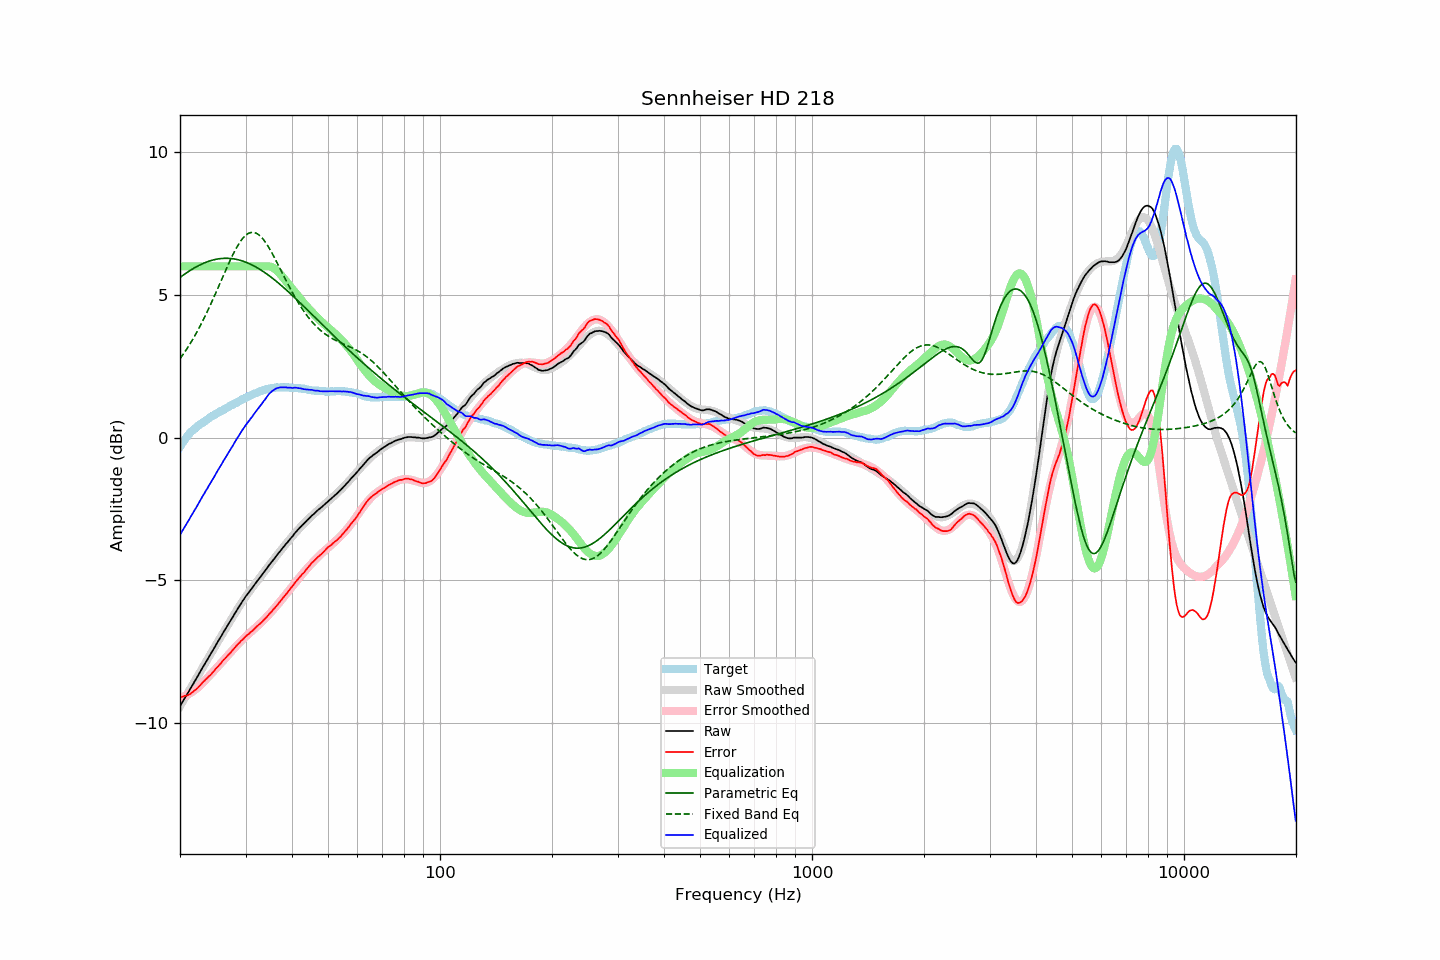

The data file committed next to this chart (first rows):
frequency, raw, error, smoothed, error_smoothed, equalization, parametric_eq, fixed_band_eq, equalized_raw, equalized_smoothed, target
20.00, -9.41, -9.09, -9.41, -9.12, 6.00, 5.61, 2.76, -3.41, -3.41, -0.32
20.20, -9.31, -9.08, -9.31, -9.10, 6.00, 5.65, 2.84, -3.31, -3.31, -0.23
20.40, -9.22, -9.07, -9.22, -9.07, 6.00, 5.69, 2.92, -3.22, -3.22, -0.15
20.61, -9.12, -9.04, -9.12, -9.05, 6.00, 5.73, 3.00, -3.12, -3.12, -0.08
20.81, -9.03, -9.04, -9.02, -9.02, 6.00, 5.77, 3.09, -3.03, -3.02, 0.01
21.02, -8.93, -9.02, -8.93, -8.99, 6.00, 5.81, 3.17, -2.93, -2.93, 0.09
21.23, -8.84, -8.99, -8.83, -8.96, 6.00, 5.85, 3.26, -2.84, -2.83, 0.15
21.44, -8.74, -8.95, -8.74, -8.92, 6.00, 5.88, 3.35, -2.74, -2.74, 0.21
21.66, -8.65, -8.91, -8.64, -8.89, 6.00, 5.92, 3.45, -2.65, -2.64, 0.26
21.87, -8.55, -8.86, -8.55, -8.85, 6.00, 5.95, 3.55, -2.55, -2.55, 0.31
22.09, -8.46, -8.82, -8.45, -8.80, 6.00, 5.98, 3.65, -2.46, -2.45, 0.36
22.31, -8.36, -8.77, -8.35, -8.76, 6.00, 6.01, 3.75, -2.36, -2.35, 0.41
22.54, -8.26, -8.71, -8.26, -8.71, 6.00, 6.04, 3.85, -2.26, -2.26, 0.45
22.76, -8.16, -8.65, -8.16, -8.65, 6.00, 6.07, 3.96, -2.16, -2.16, 0.49
22.99, -8.06, -8.58, -8.06, -8.60, 6.00, 6.09, 4.07, -2.06, -2.06, 0.52
23.22, -7.97, -8.53, -7.97, -8.54, 6.00, 6.12, 4.18, -1.97, -1.97, 0.56
23.45, -7.87, -8.46, -7.87, -8.48, 6.00, 6.14, 4.30, -1.87, -1.87, 0.60
23.69, -7.78, -8.41, -7.77, -8.42, 6.00, 6.16, 4.42, -1.78, -1.77, 0.64
23.92, -7.68, -8.35, -7.68, -8.36, 6.00, 6.18, 4.54, -1.68, -1.68, 0.68
24.16, -7.59, -8.31, -7.58, -8.30, 6.00, 6.20, 4.66, -1.59, -1.58, 0.73
24.40, -7.49, -8.24, -7.49, -8.24, 6.00, 6.21, 4.78, -1.49, -1.49, 0.76
24.65, -7.40, -8.18, -7.39, -8.17, 6.00, 6.23, 4.91, -1.40, -1.39, 0.79
24.89, -7.30, -8.11, -7.29, -8.11, 6.00, 6.24, 5.04, -1.30, -1.29, 0.82
25.14, -7.20, -8.05, -7.20, -8.05, 6.00, 6.25, 5.16, -1.20, -1.20, 0.85
25.39, -7.11, -7.99, -7.11, -7.99, 6.00, 6.26, 5.29, -1.11, -1.11, 0.88
25.65, -7.01, -7.93, -7.01, -7.93, 6.00, 6.27, 5.42, -1.01, -1.01, 0.92
25.91, -6.92, -7.86, -6.92, -7.87, 6.00, 6.28, 5.55, -0.92, -0.92, 0.94
26.16, -6.82, -7.79, -6.82, -7.80, 6.00, 6.28, 5.68, -0.82, -0.82, 0.97
26.43, -6.73, -7.74, -6.73, -7.74, 6.00, 6.28, 5.81, -0.73, -0.73, 1.01
26.69, -6.64, -7.68, -6.63, -7.67, 6.00, 6.28, 5.94, -0.64, -0.63, 1.04
26.96, -6.54, -7.61, -6.54, -7.61, 6.00, 6.28, 6.06, -0.54, -0.54, 1.07
27.23, -6.45, -7.56, -6.45, -7.55, 6.00, 6.28, 6.19, -0.45, -0.45, 1.11
27.50, -6.36, -7.50, -6.35, -7.48, 6.00, 6.27, 6.31, -0.36, -0.35, 1.14
27.77, -6.27, -7.42, -6.26, -7.42, 6.00, 6.26, 6.42, -0.27, -0.26, 1.16
28.05, -6.17, -7.36, -6.17, -7.36, 6.00, 6.26, 6.53, -0.17, -0.17, 1.20
28.33, -6.08, -7.29, -6.08, -7.30, 6.00, 6.24, 6.64, -0.08, -0.08, 1.22
28.62, -5.99, -7.23, -5.99, -7.24, 6.00, 6.23, 6.73, 0.01, 0.01, 1.25
28.90, -5.90, -7.18, -5.90, -7.18, 6.00, 6.22, 6.82, 0.10, 0.10, 1.29
29.19, -5.81, -7.11, -5.81, -7.13, 6.00, 6.20, 6.90, 0.19, 0.19, 1.30
29.48, -5.72, -7.07, -5.73, -7.07, 6.00, 6.18, 6.98, 0.28, 0.27, 1.35
29.78, -5.64, -7.01, -5.64, -7.01, 6.00, 6.16, 7.04, 0.36, 0.36, 1.37
30.08, -5.55, -6.95, -5.56, -6.96, 6.00, 6.14, 7.09, 0.45, 0.44, 1.40
30.38, -5.48, -6.91, -5.48, -6.91, 6.00, 6.12, 7.13, 0.52, 0.52, 1.43
30.68, -5.41, -6.87, -5.40, -6.86, 6.00, 6.10, 7.16, 0.59, 0.60, 1.46
30.99, -5.33, -6.81, -5.33, -6.81, 6.00, 6.07, 7.18, 0.67, 0.67, 1.48
31.30, -5.26, -6.76, -5.25, -6.76, 6.00, 6.04, 7.19, 0.74, 0.75, 1.51
31.61, -5.18, -6.71, -5.17, -6.71, 6.00, 6.01, 7.19, 0.82, 0.83, 1.54
31.93, -5.10, -6.65, -5.10, -6.66, 6.00, 5.98, 7.17, 0.90, 0.90, 1.55
32.24, -5.03, -6.60, -5.02, -6.61, 6.00, 5.95, 7.14, 0.97, 0.98, 1.57
32.57, -4.95, -6.55, -4.95, -6.55, 6.00, 5.92, 7.10, 1.05, 1.05, 1.60
32.89, -4.88, -6.51, -4.88, -6.50, 6.00, 5.88, 7.05, 1.12, 1.12, 1.63
33.22, -4.81, -6.46, -4.80, -6.45, 6.00, 5.85, 7.00, 1.19, 1.20, 1.65
33.55, -4.73, -6.39, -4.73, -6.39, 6.00, 5.81, 6.93, 1.27, 1.27, 1.67
33.89, -4.66, -6.33, -4.65, -6.33, 6.00, 5.77, 6.85, 1.34, 1.35, 1.68
34.23, -4.58, -6.28, -4.58, -6.27, 6.00, 5.73, 6.77, 1.42, 1.42, 1.70
34.57, -4.50, -6.21, -4.50, -6.21, 6.00, 5.69, 6.68, 1.50, 1.50, 1.71
34.92, -4.43, -6.15, -4.43, -6.15, 5.99, 5.65, 6.59, 1.56, 1.56, 1.72
35.27, -4.36, -6.10, -4.36, -6.09, 5.97, 5.61, 6.49, 1.62, 1.62, 1.74
35.62, -4.29, -6.02, -4.28, -6.03, 5.95, 5.56, 6.39, 1.66, 1.66, 1.74
35.97, -4.22, -5.96, -4.21, -5.96, 5.91, 5.52, 6.28, 1.69, 1.70, 1.74
... 635 more rows
